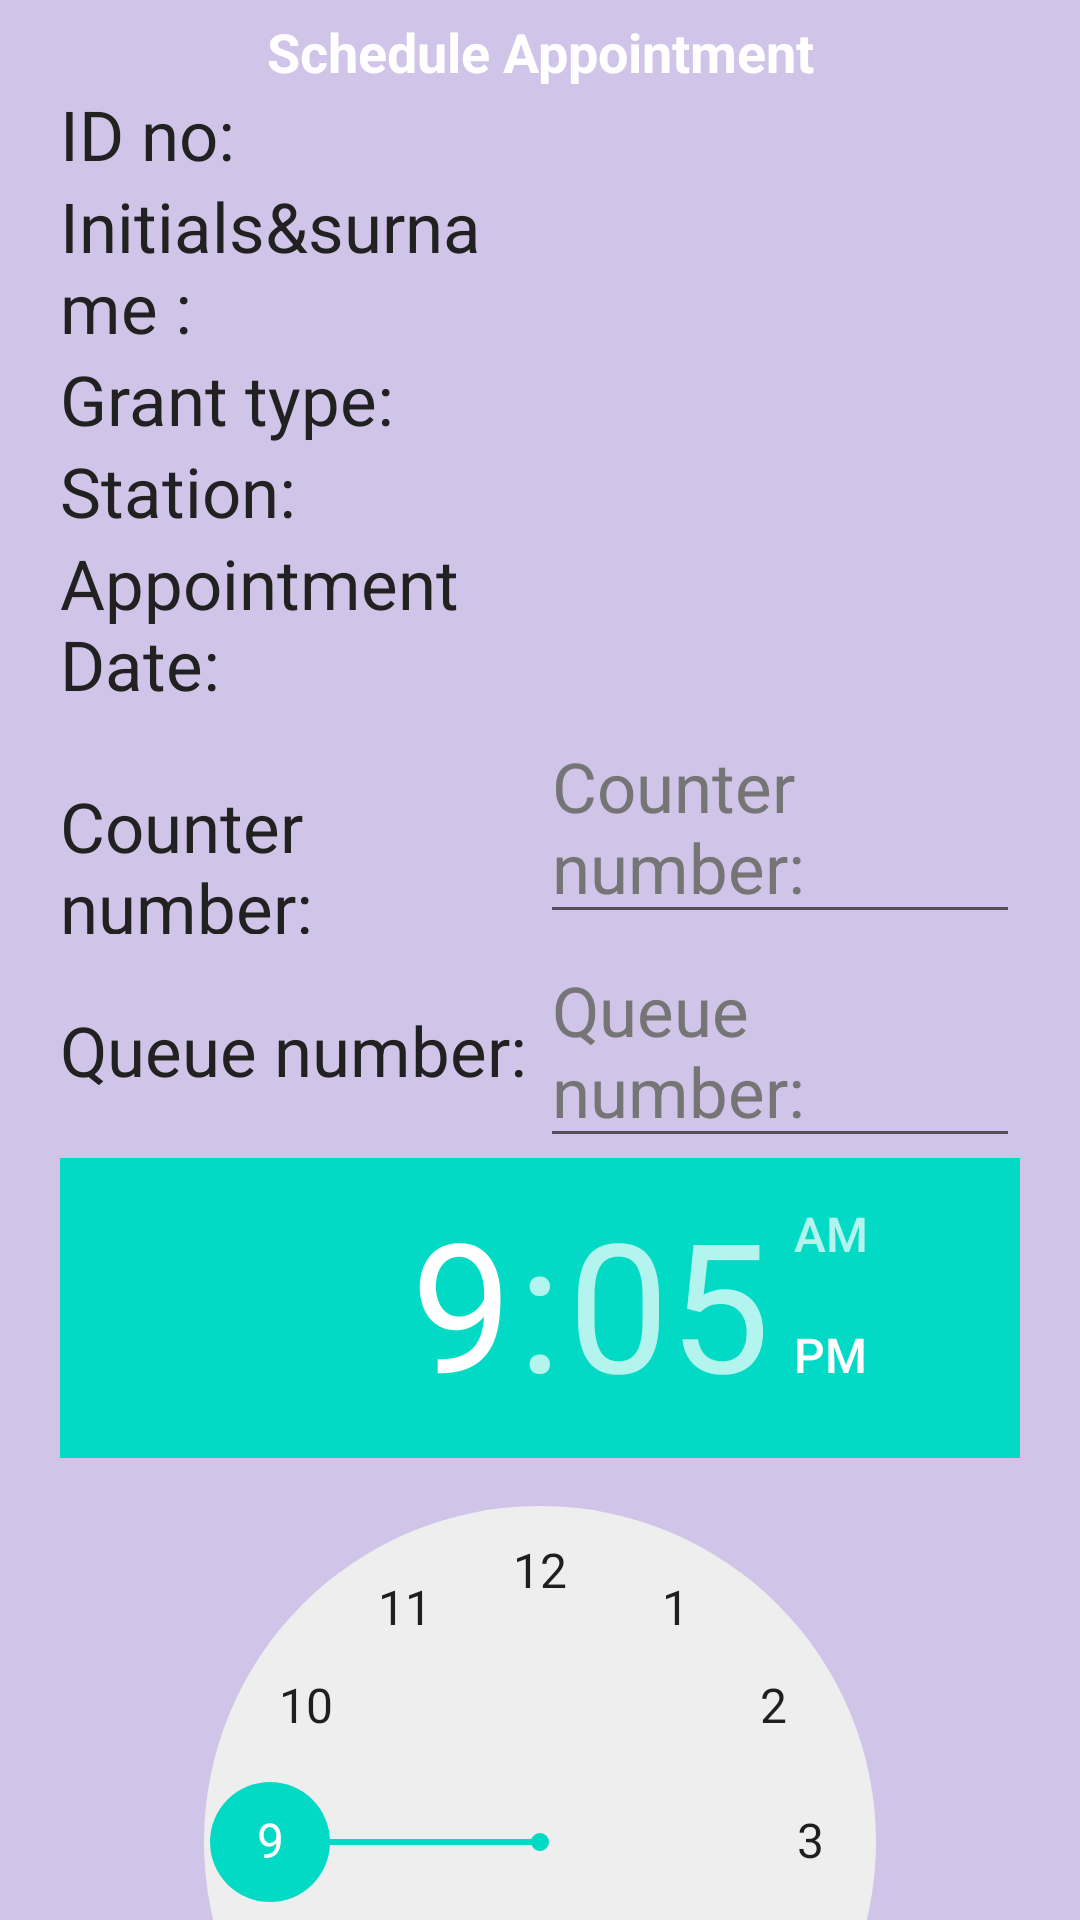

Android layout source for this screen:
<!-- AndroidManifest.xml: application theme Theme.Sassa1 -->
<!-- res/layout/activity_scedule_times.xml -->
<?xml version="1.0" encoding="utf-8"?>
<LinearLayout xmlns:android="http://schemas.android.com/apk/res/android"
    xmlns:app="http://schemas.android.com/apk/res-auto"
    xmlns:tools="http://schemas.android.com/tools"
    android:layout_width="match_parent"
    android:layout_height="match_parent"
    android:orientation="vertical"
    android:background="@color/colorPrimaryLight"
    tools:context=".ScheduleTimesActivity">

    <ProgressBar
        android:id="@+id/login_progress"
        style="?android:attr/progressBarStyleLarge"
        android:layout_width="wrap_content"
        android:layout_height="wrap_content"
        android:layout_gravity="center_horizontal"
        android:layout_marginTop="200dp"
        android:visibility="gone" />

    <TextView
        android:id="@+id/tvLoad"
        android:layout_width="match_parent"
        android:layout_height="wrap_content"
        android:layout_marginTop="25dp"
        android:clickable="true"
        android:focusable="true"
        android:gravity="center_horizontal"
        android:text="@string/loading_please_wait"
        android:textColor="@color/colorPrimary"
        android:textStyle="bold"
        android:visibility="gone" />

    <LinearLayout
        android:layout_width="match_parent"
        android:layout_height="match_parent"
        android:id="@+id/login_form"
        android:orientation="vertical">

        <TextView
            android:id="@+id/tester"
            android:textStyle="bold"
            android:layout_marginTop="5dp"
            android:gravity="center_horizontal"
            android:textSize="18sp"
            android:textColor="@color/header_activity"
            android:text="@string/schedule_appointment"
            android:layout_width="match_parent"
            android:layout_height="wrap_content"/>
        <LinearLayout
            android:layout_marginStart="20dp"
            android:layout_marginEnd="20dp"
            android:orientation="horizontal"
            android:layout_width="match_parent"
            android:layout_height="wrap_content">

            <TextView
                android:text="@string/id_no"
                android:textColor="@color/text_color"
                android:textSize="@dimen/text_size"
                android:layout_width="0dp"
                android:layout_weight="1"
                android:layout_height="wrap_content"/>
            <TextView
                android:id="@+id/tvId"
                android:textColor="@color/text_color"
                android:textSize="@dimen/text_size"
                android:layout_width="0dp"
                android:layout_weight="1"
                android:layout_height="wrap_content"/>

        </LinearLayout>

        <LinearLayout
            android:layout_marginStart="20dp"
            android:layout_marginEnd="20dp"
            android:orientation="horizontal"
            android:layout_width="match_parent"
            android:layout_height="wrap_content">

            <TextView
                android:text="@string/initials_amp_surname"
                android:textColor="@color/text_color"
                android:textSize="@dimen/text_size"
                android:layout_width="0dp"
                android:layout_weight="1"
                android:layout_height="wrap_content"/>
            <TextView
                android:id="@+id/tvFullNames"
                android:textColor="@color/text_color"
                android:textSize="@dimen/text_size"
                android:layout_width="0dp"
                android:layout_weight="1"
                android:layout_height="wrap_content"/>

        </LinearLayout>

        <LinearLayout
            android:layout_marginStart="20dp"
            android:layout_marginEnd="20dp"
            android:orientation="horizontal"
            android:layout_width="match_parent"
            android:layout_height="wrap_content">

            <TextView
                android:text="@string/grant_type"
                android:textColor="@color/text_color"
                android:textSize="@dimen/text_size"
                android:layout_width="0dp"
                android:layout_weight="1"
                android:layout_height="wrap_content"/>
            <TextView
                android:id="@+id/tvGrantType"
                android:textColor="@color/text_color"
                android:textSize="@dimen/text_size"
                android:layout_width="0dp"
                android:layout_weight="1"
                android:layout_height="wrap_content"/>

        </LinearLayout>

        <LinearLayout
            android:layout_marginStart="20dp"
            android:layout_marginEnd="20dp"
            android:orientation="horizontal"
            android:layout_width="match_parent"
            android:layout_height="wrap_content">

            <TextView
                android:text="@string/station"
                android:textColor="@color/text_color"
                android:textSize="@dimen/text_size"
                android:layout_width="0dp"
                android:layout_weight="1"
                android:layout_height="wrap_content"/>
            <TextView
                android:id="@+id/tvStation"
                android:textColor="@color/text_color"
                android:textSize="@dimen/text_size"
                android:layout_width="0dp"
                android:layout_weight="1"
                android:layout_height="wrap_content"/>

        </LinearLayout>

        <LinearLayout
            android:layout_marginStart="20dp"
            android:layout_marginEnd="20dp"
            android:orientation="horizontal"
            android:layout_width="match_parent"
            android:layout_height="wrap_content">

            <TextView
                android:text="@string/appointment_date"
                android:textColor="@color/text_color"
                android:textSize="@dimen/text_size"
                android:layout_width="0dp"
                android:layout_weight="1"
                android:layout_height="wrap_content"/>
            <TextView
                android:id="@+id/tvDate"
                android:textColor="@color/text_color"
                android:textSize="@dimen/text_size"
                android:layout_width="0dp"
                android:layout_weight="1"
                android:layout_height="wrap_content"/>

        </LinearLayout>

        <LinearLayout
            android:layout_marginStart="20dp"
            android:layout_marginEnd="20dp"
            android:orientation="horizontal"
            android:layout_width="match_parent"
            android:layout_height="wrap_content">



        </LinearLayout>

        <LinearLayout
            android:layout_marginStart="20dp"
            android:layout_marginEnd="20dp"
            android:orientation="horizontal"
            android:layout_width="match_parent"
            android:layout_height="wrap_content">

            <TextView
                android:text="@string/counter_number"
                android:textColor="@color/text_color"
                android:textSize="@dimen/text_size"
                android:layout_width="0dp"
                android:layout_weight="1"
                android:layout_height="wrap_content"/>
            <EditText
                android:id="@+id/etCounter"
                android:textColorHint="@color/text_hint"
                android:textColor="@color/text_color"
                android:textSize="@dimen/text_size"
                android:hint="@string/counter_number"
                android:layout_width="0dp"
                android:layout_weight="1"
                android:layout_height="wrap_content"/>

        </LinearLayout>

        <LinearLayout
            android:layout_marginStart="20dp"
            android:layout_marginEnd="20dp"
            android:orientation="horizontal"
            android:layout_width="match_parent"
            android:layout_height="wrap_content">

            <TextView
                android:text="@string/queue_number"
                android:textColor="@color/text_color"
                android:textSize="@dimen/text_size"
                android:layout_width="0dp"
                android:layout_weight="1"
                android:layout_height="wrap_content"/>
            <EditText
                android:id="@+id/etQueue"
                android:textColorHint="@color/text_hint"
                android:textColor="@color/text_color"
                android:textSize="@dimen/text_size"
                android:hint="@string/queue_number"
                android:layout_width="0dp"
                android:layout_weight="1"
                android:layout_height="wrap_content"/>

        </LinearLayout>

        <TimePicker
            android:layout_marginStart="@dimen/end_start"
            android:layout_marginEnd="@dimen/end_start"
            android:id="@+id/timePicker"
            android:layout_width="wrap_content"
            android:layout_height="wrap_content"
            />
        <LinearLayout
            android:layout_marginTop="20dp"
            android:layout_marginStart="20dp"
            android:layout_marginEnd="20dp"
            android:orientation="horizontal"
            android:layout_width="match_parent"
            android:layout_height="wrap_content">

            <Button
                android:id="@+id/btnCancel"
                android:text="@string/cancel"
                android:background="@drawable/buttons"
                android:layout_marginStart="@dimen/end_start"
                android:layout_marginEnd="@dimen/end_start"
                android:layout_width="0dp"
                android:layout_weight="1"
                android:layout_height="wrap_content"/>
            <Button
                android:id="@+id/btnSave"
                android:text="@string/save"
                android:background="@drawable/buttons"
                android:layout_marginStart="@dimen/end_start"
                android:layout_marginEnd="@dimen/end_start"
                android:layout_width="0dp"
                android:layout_weight="1"
                android:layout_height="wrap_content"/>

    </LinearLayout>
</LinearLayout>
</LinearLayout>
<!-- resources referenced by this layout -->
<resources>
  <color name="colorPrimary">#673AB7</color>
  <color name="colorPrimaryLight">#D1C4E9</color>
  <color name="header_activity">#FFFFFF</color>
  <color name="text_color">#212121</color>
  <color name="text_hint">#757575</color>
  <dimen name="end_start">20dp</dimen>
  <dimen name="text_size">23sp</dimen>
  <!-- drawable buttons (drawable-v24) -->
  <?xml version="1.0" encoding="utf-8"?>
  <shape xmlns:android="http://schemas.android.com/apk/res/android" android:shape="rectangle">
  
      <corners android:radius="20dp"/>
  
      <solid android:color="@color/colorPrimary"/>
  </shape>
  <string name="appointment_date">Appointment Date:</string>
  <string name="cancel">Cancel</string>
  <string name="counter_number">Counter number:</string>
  <string name="grant_type">Grant type:</string>
  <string name="id_no">ID no:</string>
  <string name="initials_amp_surname">Initials&amp;surname :</string>
  <string name="loading_please_wait">Loading please wait....</string>
  <string name="queue_number">Queue number:</string>
  <string name="save">Save</string>
  <string name="schedule_appointment">Schedule Appointment</string>
  <string name="station">Station:</string>
  <style name="Theme.Sassa1" parent="Theme.MaterialComponents.DayNight.DarkActionBar">
          
          <item name="colorPrimary">@color/purple_500</item>
          <item name="colorPrimaryVariant">@color/purple_700</item>
          <item name="colorOnPrimary">@color/white</item>
          
          <item name="colorSecondary">@color/teal_200</item>
          <item name="colorSecondaryVariant">@color/teal_700</item>
          <item name="colorOnSecondary">@color/black</item>
          
          <item name="android:statusBarColor" tools:targetApi="l">?attr/colorPrimaryVariant</item>
          
      </style>
  <color name="purple_500">#FF6200EE</color>
  <color name="purple_700">#FF3700B3</color>
  <color name="white">#FFFFFFFF</color>
  <color name="teal_200">#FF03DAC5</color>
  <color name="teal_700">#FF018786</color>
  <color name="black">#FF000000</color>
</resources>
